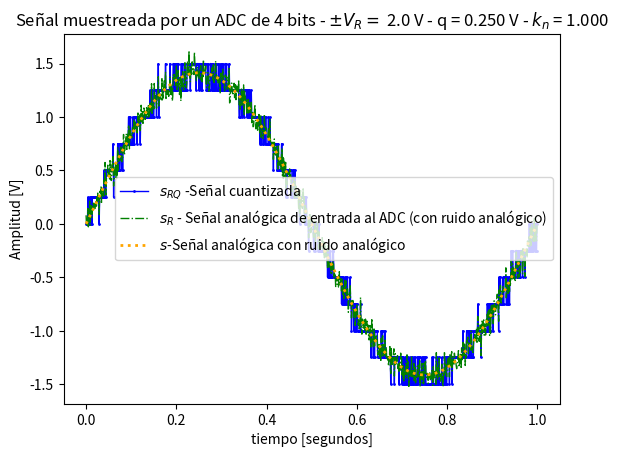
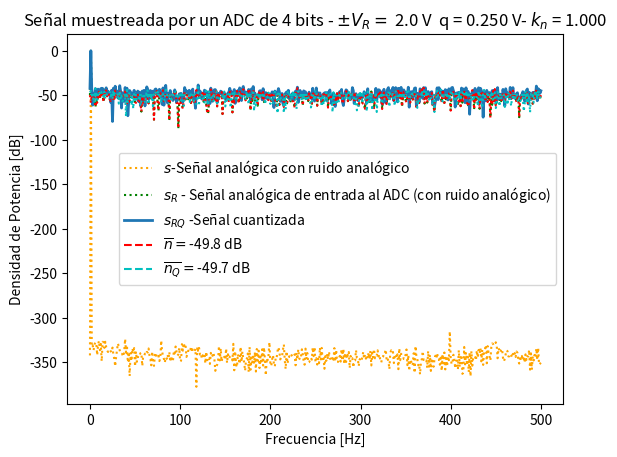
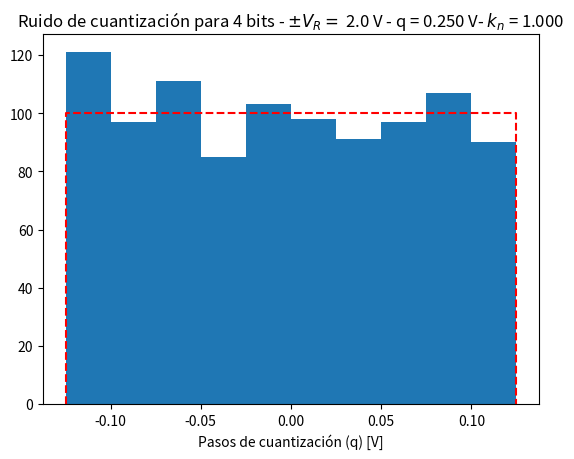
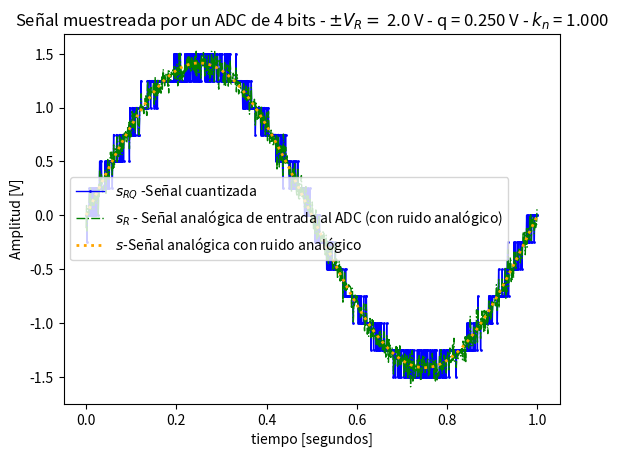
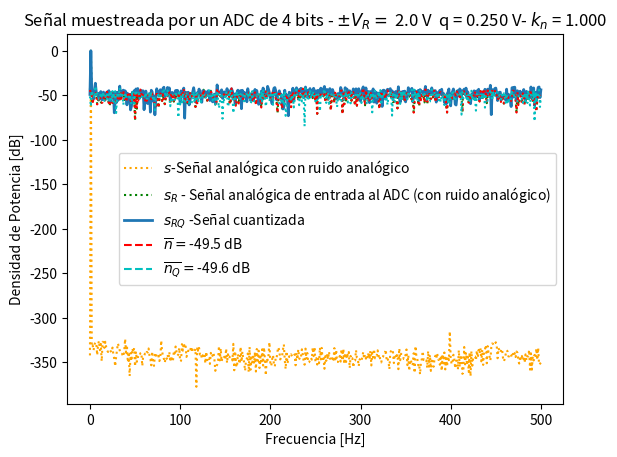
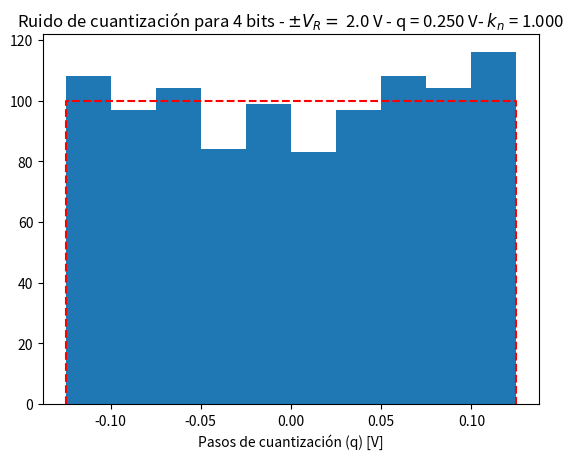
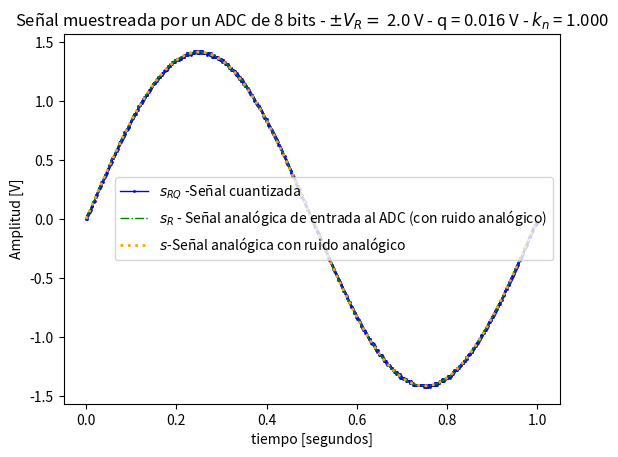
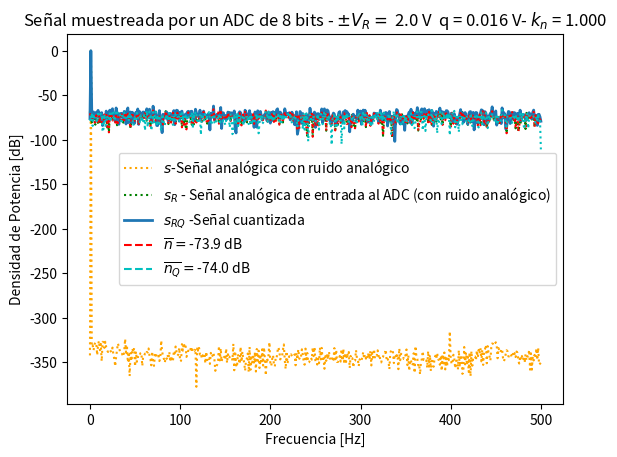
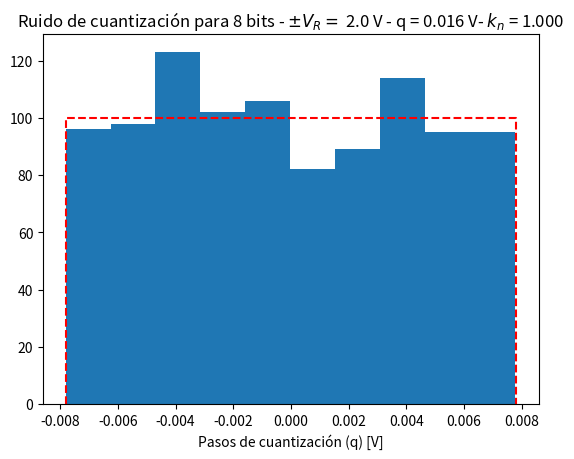
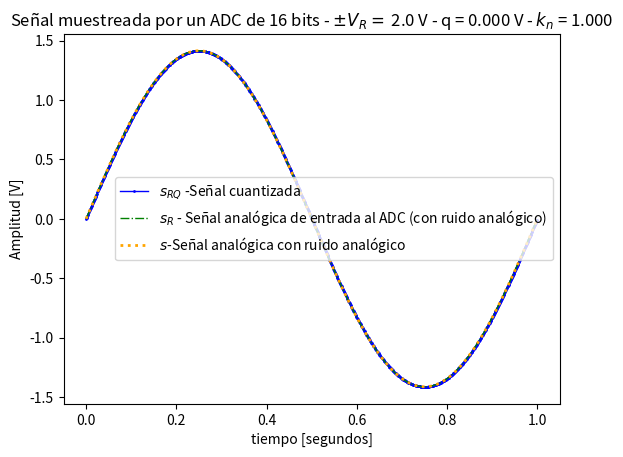
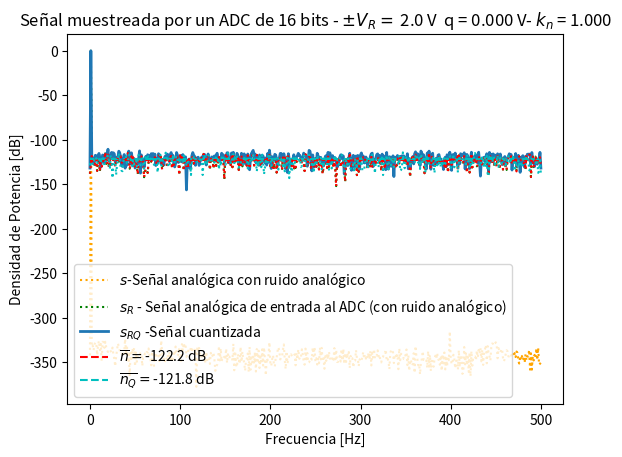
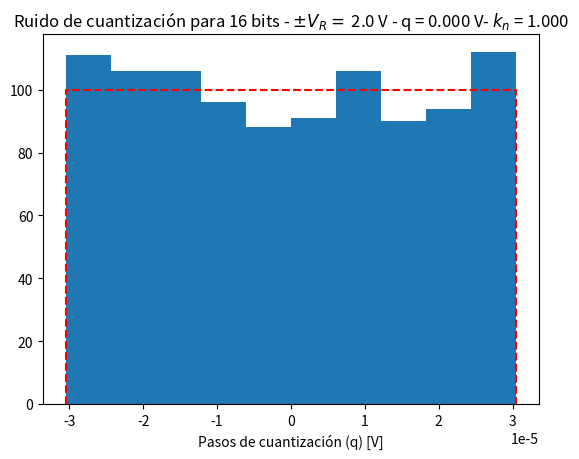
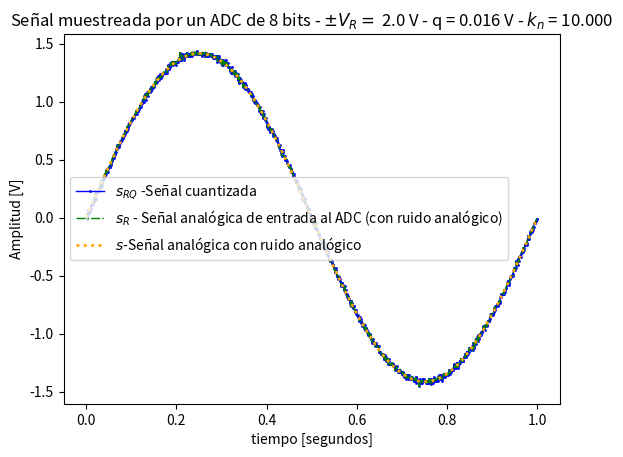
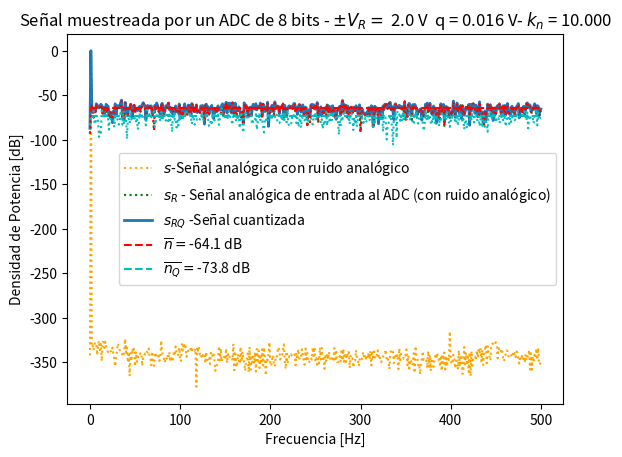
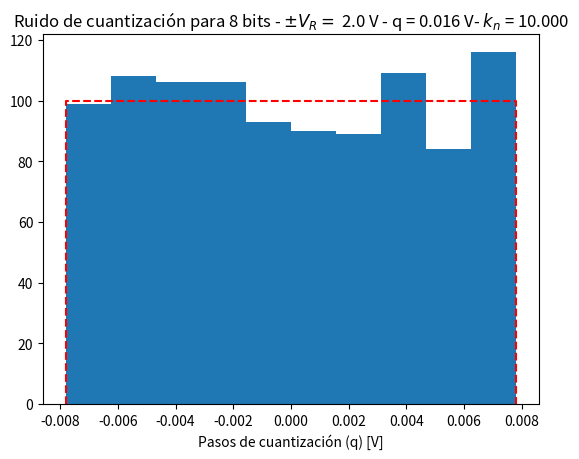

The matplotlib source for these figures, in order:
# -*- coding: utf-8 -*-
"""
Created on Sun Mar 30 17:34:44 2025

@author: monse
"""

#%% módulos y funciones a importar
import matplotlib.pyplot as plt
import numpy as np


#%% a) Generar el siguiente resultado producto de la experimentación. B = 4 bits, kn=1

#%% Datos de la simulación

fs = 1000 # Frecuencia de muestreo en Hz
N = 1000 # Número total de muestras
f0= 1  # Frecuencia de la señal en Hz

# Datos del ADC
B = 4 # Bits del ADC (resolución)
Vf = 2 # Rango de voltaje simétrico +/- Vf Volts
q =  Vf/2**(B-1) # Paso de cuantización en Volts

# datos del ruido (potencia de la señal normalizada, es decir 1 W)
pot_ruido_cuant = q**2/12 # Potencia del ruido de cuantización (Watts)
kn = 1. # Factor de escala para el ruido analógico
pot_ruido_analog = pot_ruido_cuant * kn  # Potencia del ruido analógico 

ts = 1/fs  # Período de muestreo (tiempo entre muestras)
df =fs/N  # Resolución espectral

#%% Experimento: 

# Grilla de sampleo temporal

tt = np.linspace(0, (N-1)*ts, N)  # Vector de tiempos
argg = 2*np.pi*f0*tt # Argumento para la función senoidal


xx = np.sqrt(2)*np.sin(argg)  # Señal senoidal
varianza = np.var(xx) # Cálculo de la varianza de la señal

analog_sig = xx/np.sqrt(varianza) # señal analógica normalizada (para que su potencia sea 1 W) sin ruido
nn = np.random.normal(0, np.sqrt(pot_ruido_analog), N)  # Ruido gaussiano
sr = analog_sig + nn # Señal analógica de entrada al ADC (con ruido analógico)
srq = np.round(sr/q)*q # Señal cuantizada

nq = srq - sr # Ruido de cuantización


#%% Visualización de resultados

# cierro ventanas anteriores
plt.close('all')

# ##################
# # Señal temporal
# ##################

plt.figure(1)

# plt.plot(tt, srq, lw=1, ls='solid', color='blue', marker='o', markersize=1, markerfacecolor='blue', markeredgecolor='blue', fillstyle='none', label='ADC out (diezmada)')
# plt.plot(tt, sr, lw=1, ls='dashdot', color='black', label='$ s $ (analog)')
# plt.plot(tt, analog_sig, lw=2, color='orange', marker='', ls='dotted', label='$ s $ Analog Signal')
plt.plot(tt, srq, lw=1, ls='solid', color='blue', marker='o', markersize=1,markerfacecolor='blue', markeredgecolor='blue', fillstyle='none', label='$s_{RQ}$ -Señal cuantizada')
plt.plot(tt, sr, lw=1, ls='dashdot', color='green', label='$s_{R}$ - Señal analógica de entrada al ADC (con ruido analógico)')
plt.plot(tt, analog_sig, lw=2, color='orange', ls='dotted', label='$s$-Señal analógica con ruido analógico')

plt.title('Señal muestreada por un ADC de {:d} bits - $\pm V_R= $ {:3.1f} V - q = {:3.3f} V - $k_n$ = {:3.3f}'.format(B, Vf, q, kn))
plt.xlabel('tiempo [segundos]')
plt.ylabel('Amplitud [V]')
axes_hdl = plt.gca()
axes_hdl.legend()
plt.show()


# ###########
# # Espectro
# ###########

plt.figure(2)
ft_SR = 1/N*np.fft.fft( sr) #Vector de N muestras, num. complejos
ft_Srq = 1/N*np.fft.fft( srq)
ft_As = 1/N*np.fft.fft( analog_sig)
ft_Nq = 1/N*np.fft.fft( nq)
ft_Nn = 1/N*np.fft.fft( nn)

# # grilla de sampleo frecuencial
ff = np.linspace(0, (N-1)*df, N)

bfrec = ff <= fs/2

Nnq_mean = np.mean(np.abs(ft_Nq)**2)
nNn_mean = np.mean(np.abs(ft_Nn)**2)

#Los espectros los consigo quedandome con la mitad del vector del np.fft.fft porque son redundantes
#por la símetria de la fft, o me quedo con el módulo o me quedo con la fase

plt.plot( ff[bfrec], 10* np.log10(2*np.abs(ft_As[bfrec])**2), color='orange', ls='dotted', label='$s$-Señal analógica con ruido analógico')
plt.plot( ff[bfrec], 10* np.log10(2*np.abs(ft_SR[bfrec])**2), ':g', label='$s_{R}$ - Señal analógica de entrada al ADC (con ruido analógico)' )
plt.plot( ff[bfrec], 10* np.log10(2*np.abs(ft_Srq[bfrec])**2), lw=2, label='$s_{RQ}$ -Señal cuantizada' )
plt.plot( np.array([ ff[bfrec][0], ff[bfrec][-1] ]), 10* np.log10(2* np.array([nNn_mean, nNn_mean]) ), '--r', label= '$ \overline{n} = $' + '{:3.1f} dB'.format(10* np.log10(2* nNn_mean)) )
plt.plot( np.array([ ff[bfrec][0], ff[bfrec][-1] ]), 10* np.log10(2* np.array([Nnq_mean, Nnq_mean]) ), '--c', label='$ \overline{n_Q} = $' + '{:3.1f} dB'.format(10* np.log10(2* Nnq_mean)) )
plt.plot( ff[bfrec], 10* np.log10(2*np.abs(ft_Nn[bfrec])**2), ':r')
plt.plot( ff[bfrec], 10* np.log10(2*np.abs(ft_Nq[bfrec])**2), ':c')


plt.title('Señal muestreada por un ADC de {:d} bits - $\pm V_R= $ {:3.1f} V  q = {:3.3f} V- $k_n$ = {:3.3f}'.format(B, Vf, q, kn))
plt.ylabel('Densidad de Potencia [dB]')
plt.xlabel('Frecuencia [Hz]')
axes_hdl = plt.gca()
axes_hdl.legend()

# # #############
# # # Histograma
# # #############

plt.figure(3)
bins = 10
plt.hist(nq.flatten(), bins=bins)
#plt.hist(nqf.flatten()/(q/2), bins=2*bins)
plt.plot( np.array([-q/2, -q/2, q/2, q/2]), np.array([0, N/bins, N/bins, 0]), '--r' )
#plt.plot( np.array([-1/2, -1/2, 1/2, 1/2]), np.array([0, N*R/bins, N*R/bins, 0]), '--r' )
plt.title( 'Ruido de cuantización para {:d} bits - $\pm V_R= $ {:3.1f} V - q = {:3.3f} V- $k_n$ = {:3.3f}'.format(B, Vf, q, kn))

plt.xlabel('Pasos de cuantización (q) [V]')

#%% b) 1. Analizar para una de las siguientes configuraciones 
#%%Kn=1, y vario los B=4, 8 y 16
#%% Datos de la simulación


fs = 1000 # Frecuencia de muestreo en Hz
N = 1000 # Número total de muestras
f0= 1  # Frecuencia de la señal en Hz

# Datos del ADC
B = 4 # Bits del ADC (resolución)
Vf = 2 # Rango de voltaje simétrico +/- Vf Volts
q =  Vf/2**(B-1) # Paso de cuantización en Volts

# datos del ruido (potencia de la señal normalizada, es decir 1 W)
pot_ruido_cuant = q**2/12 # Potencia del ruido de cuantización (Watts)
kn = 1. # Factor de escala para el ruido analógico
pot_ruido_analog = pot_ruido_cuant * kn  # Potencia del ruido analógico 

ts = 1/fs  # Período de muestreo (tiempo entre muestras)
df =fs/N  # Resolución espectral

#%% Experimento: 

# Grilla de sampleo temporal

tt = np.linspace(0, (N-1)*ts, N)  # Vector de tiempos
argg = 2*np.pi*f0*tt # Argumento para la función senoidal


xx = np.sqrt(2)*np.sin(argg)  # Señal senoidal
varianza = np.var(xx) # Cálculo de la varianza de la señal

analog_sig = xx/np.sqrt(varianza) # señal analógica normalizada (para que su potencia sea 1 W) sin ruido
nn = np.random.normal(0, np.sqrt(pot_ruido_analog), N)  # Ruido gaussiano
sr = analog_sig + nn # Señal analógica de entrada al ADC (con ruido analógico)
srq = np.round(sr/q)*q # Señal cuantizada

nq = srq - sr # Ruido de cuantización


#%% Visualización de resultados

# ##################
# # Señal temporal
# ##################




plt.figure(5)

plt.plot(tt, srq, lw=1, ls='solid', color='blue', marker='o', markersize=1,markerfacecolor='blue', markeredgecolor='blue', fillstyle='none', label='$s_{RQ}$ -Señal cuantizada')
plt.plot(tt, sr, lw=1, ls='dashdot', color='green', label='$s_{R}$ - Señal analógica de entrada al ADC (con ruido analógico)')
plt.plot(tt, analog_sig, lw=2, color='orange', ls='dotted', label='$s$-Señal analógica con ruido analógico')

plt.title('Señal muestreada por un ADC de {:d} bits - $\pm V_R= $ {:3.1f} V - q = {:3.3f} V - $k_n$ = {:3.3f}'.format(B, Vf, q, kn))
plt.xlabel('tiempo [segundos]')
plt.ylabel('Amplitud [V]')
axes_hdl = plt.gca()
axes_hdl.legend()
plt.show()


# ###########
# # Espectro
# ###########

plt.figure(6)
ft_SR = 1/N*np.fft.fft( sr) #Vector de N muestras, num. complejos
ft_Srq = 1/N*np.fft.fft( srq)
ft_As = 1/N*np.fft.fft( analog_sig)
ft_Nq = 1/N*np.fft.fft( nq)
ft_Nn = 1/N*np.fft.fft( nn)

# # grilla de sampleo frecuencial
ff = np.linspace(0, (N-1)*df, N)

bfrec = ff <= fs/2

Nnq_mean = np.mean(np.abs(ft_Nq)**2)
nNn_mean = np.mean(np.abs(ft_Nn)**2)


plt.plot( ff[bfrec], 10* np.log10(2*np.abs(ft_As[bfrec])**2), color='orange', ls='dotted', label='$s$-Señal analógica con ruido analógico')
plt.plot( ff[bfrec], 10* np.log10(2*np.abs(ft_SR[bfrec])**2), ':g', label='$s_{R}$ - Señal analógica de entrada al ADC (con ruido analógico)' )
plt.plot( ff[bfrec], 10* np.log10(2*np.abs(ft_Srq[bfrec])**2), lw=2, label='$s_{RQ}$ -Señal cuantizada' )
plt.plot( np.array([ ff[bfrec][0], ff[bfrec][-1] ]), 10* np.log10(2* np.array([nNn_mean, nNn_mean]) ), '--r', label= '$ \overline{n} = $' + '{:3.1f} dB'.format(10* np.log10(2* nNn_mean)) )
plt.plot( np.array([ ff[bfrec][0], ff[bfrec][-1] ]), 10* np.log10(2* np.array([Nnq_mean, Nnq_mean]) ), '--c', label='$ \overline{n_Q} = $' + '{:3.1f} dB'.format(10* np.log10(2* Nnq_mean)) )
plt.plot( ff[bfrec], 10* np.log10(2*np.abs(ft_Nn[bfrec])**2), ':r')
plt.plot( ff[bfrec], 10* np.log10(2*np.abs(ft_Nq[bfrec])**2), ':c')


plt.title('Señal muestreada por un ADC de {:d} bits - $\pm V_R= $ {:3.1f} V  q = {:3.3f} V- $k_n$ = {:3.3f}'.format(B, Vf, q, kn))
plt.ylabel('Densidad de Potencia [dB]')
plt.xlabel('Frecuencia [Hz]')
axes_hdl = plt.gca()
axes_hdl.legend()

# # #############
# # # Histograma
# # #############

plt.figure(7)
bins = 10
plt.hist(nq.flatten(), bins=bins)
#plt.hist(nqf.flatten()/(q/2), bins=2*bins)
plt.plot( np.array([-q/2, -q/2, q/2, q/2]), np.array([0, N/bins, N/bins, 0]), '--r' )
#plt.plot( np.array([-1/2, -1/2, 1/2, 1/2]), np.array([0, N*R/bins, N*R/bins, 0]), '--r' )
plt.title( 'Ruido de cuantización para {:d} bits - $\pm V_R= $ {:3.1f} V - q = {:3.3f} V- $k_n$ = {:3.3f}'.format(B, Vf, q, kn))

plt.xlabel('Pasos de cuantización (q) [V]')

#%%B=8bits, kn=1
#%% Datos de la simulación

fs = 1000 # Frecuencia de muestreo en Hz
N = 1000 # Número total de muestras
f0= 1  # Frecuencia de la señal en Hz

# Datos del ADC
B = 8 # Bits del ADC (resolución)
Vf = 2 # Rango de voltaje simétrico +/- Vf Volts
q =  Vf/2**(B-1) # Paso de cuantización en Volts

# datos del ruido (potencia de la señal normalizada, es decir 1 W)
pot_ruido_cuant = q**2/12 # Potencia del ruido de cuantización (Watts)
kn = 1. # Factor de escala para el ruido analógico
pot_ruido_analog = pot_ruido_cuant * kn  # Potencia del ruido analógico 

ts = 1/fs  # Período de muestreo (tiempo entre muestras)
df =fs/N  # Resolución espectral

#%% Experimento: 

# Grilla de sampleo temporal

tt = np.linspace(0, (N-1)*ts, N)  # Vector de tiempos
argg = 2*np.pi*f0*tt # Argumento para la función senoidal


xx = np.sqrt(2)*np.sin(argg)  # Señal senoidal
varianza = np.var(xx) # Cálculo de la varianza de la señal

analog_sig = xx/np.sqrt(varianza) # señal analógica normalizada (para que su potencia sea 1 W) sin ruido
nn = np.random.normal(0, np.sqrt(pot_ruido_analog), N)  # Ruido gaussiano
sr = analog_sig + nn # Señal analógica de entrada al ADC (con ruido analógico)
srq = np.round(sr/q)*q # Señal cuantizada

nq = srq - sr # Ruido de cuantización


#%% Visualización de resultados

# ##################
# # Señal temporal
# ##################

plt.figure(8)

plt.plot(tt, srq, lw=1, ls='solid', color='blue', marker='o', markersize=1,markerfacecolor='blue', markeredgecolor='blue', fillstyle='none', label='$s_{RQ}$ -Señal cuantizada')
plt.plot(tt, sr, lw=1, ls='dashdot', color='green', label='$s_{R}$ - Señal analógica de entrada al ADC (con ruido analógico)')
plt.plot(tt, analog_sig, lw=2, color='orange', ls='dotted', label='$s$-Señal analógica con ruido analógico')

plt.title('Señal muestreada por un ADC de {:d} bits - $\pm V_R= $ {:3.1f} V - q = {:3.3f} V - $k_n$ = {:3.3f}'.format(B, Vf, q, kn))
plt.xlabel('tiempo [segundos]')
plt.ylabel('Amplitud [V]')
axes_hdl = plt.gca()
axes_hdl.legend()
plt.show()


# ###########
# # Espectro
# ###########

plt.figure(9)
ft_SR = 1/N*np.fft.fft( sr) #Vector de N muestras, num. complejos
ft_Srq = 1/N*np.fft.fft( srq)
ft_As = 1/N*np.fft.fft( analog_sig)
ft_Nq = 1/N*np.fft.fft( nq)
ft_Nn = 1/N*np.fft.fft( nn)

# # grilla de sampleo frecuencial
ff = np.linspace(0, (N-1)*df, N)

bfrec = ff <= fs/2

Nnq_mean = np.mean(np.abs(ft_Nq)**2)
nNn_mean = np.mean(np.abs(ft_Nn)**2)


plt.plot( ff[bfrec], 10* np.log10(2*np.abs(ft_As[bfrec])**2), color='orange', ls='dotted', label='$s$-Señal analógica con ruido analógico')
plt.plot( ff[bfrec], 10* np.log10(2*np.abs(ft_SR[bfrec])**2), ':g', label='$s_{R}$ - Señal analógica de entrada al ADC (con ruido analógico)' )
plt.plot( ff[bfrec], 10* np.log10(2*np.abs(ft_Srq[bfrec])**2), lw=2, label='$s_{RQ}$ -Señal cuantizada' )
plt.plot( np.array([ ff[bfrec][0], ff[bfrec][-1] ]), 10* np.log10(2* np.array([nNn_mean, nNn_mean]) ), '--r', label= '$ \overline{n} = $' + '{:3.1f} dB'.format(10* np.log10(2* nNn_mean)) )
plt.plot( np.array([ ff[bfrec][0], ff[bfrec][-1] ]), 10* np.log10(2* np.array([Nnq_mean, Nnq_mean]) ), '--c', label='$ \overline{n_Q} = $' + '{:3.1f} dB'.format(10* np.log10(2* Nnq_mean)) )
plt.plot( ff[bfrec], 10* np.log10(2*np.abs(ft_Nn[bfrec])**2), ':r')
plt.plot( ff[bfrec], 10* np.log10(2*np.abs(ft_Nq[bfrec])**2), ':c')


plt.title('Señal muestreada por un ADC de {:d} bits - $\pm V_R= $ {:3.1f} V  q = {:3.3f} V- $k_n$ = {:3.3f}'.format(B, Vf, q, kn))
plt.ylabel('Densidad de Potencia [dB]')
plt.xlabel('Frecuencia [Hz]')
axes_hdl = plt.gca()
axes_hdl.legend()

# # #############
# # # Histograma
# # #############

plt.figure(10)
bins = 10
plt.hist(nq.flatten(), bins=bins)
#plt.hist(nqf.flatten()/(q/2), bins=2*bins)
plt.plot( np.array([-q/2, -q/2, q/2, q/2]), np.array([0, N/bins, N/bins, 0]), '--r' )
#plt.plot( np.array([-1/2, -1/2, 1/2, 1/2]), np.array([0, N*R/bins, N*R/bins, 0]), '--r' )
plt.title( 'Ruido de cuantización para {:d} bits - $\pm V_R= $ {:3.1f} V - q = {:3.3f} V- $k_n$ = {:3.3f}'.format(B, Vf, q, kn))

plt.xlabel('Pasos de cuantización (q) [V]')

#%%B=16bits, kn=1
#%% Datos de la simulación

fs = 1000 # Frecuencia de muestreo en Hz
N = 1000 # Número total de muestras
f0= 1  # Frecuencia de la señal en Hz

# Datos del ADC
B = 16 # Bits del ADC (resolución)
Vf = 2 # Rango de voltaje simétrico +/- Vf Volts
q =  Vf/2**(B-1) # Paso de cuantización en Volts

# datos del ruido (potencia de la señal normalizada, es decir 1 W)
pot_ruido_cuant = q**2/12 # Potencia del ruido de cuantización (Watts)
kn = 1 # Factor de escala para el ruido analógico
pot_ruido_analog = pot_ruido_cuant * kn  # Potencia del ruido analógico 

ts = 1/fs  # Período de muestreo (tiempo entre muestras)
df =fs/N  # Resolución espectral

#%% Experimento: 

# Grilla de sampleo temporal

tt = np.linspace(0, (N-1)*ts, N)  # Vector de tiempos
argg = 2*np.pi*f0*tt # Argumento para la función senoidal


xx = np.sqrt(2)*np.sin(argg)  # Señal senoidal
varianza = np.var(xx) # Cálculo de la varianza de la señal

analog_sig = xx/np.sqrt(varianza) # señal analógica normalizada (para que su potencia sea 1 W) sin ruido
nn = np.random.normal(0, np.sqrt(pot_ruido_analog), N)  # Ruido gaussiano
sr = analog_sig + nn # Señal analógica de entrada al ADC (con ruido analógico)
srq = np.round(sr/q)*q # Señal cuantizada

nq = srq - sr # Ruido de cuantización


#%% Visualización de resultados

# ##################
# # Señal temporal
# ##################

plt.figure(11)

plt.plot(tt, srq, lw=1, ls='solid', color='blue', marker='o', markersize=1,markerfacecolor='blue', markeredgecolor='blue', fillstyle='none', label='$s_{RQ}$ -Señal cuantizada')
plt.plot(tt, sr, lw=1, ls='dashdot', color='green', label='$s_{R}$ - Señal analógica de entrada al ADC (con ruido analógico)')
plt.plot(tt, analog_sig, lw=2, color='orange', ls='dotted', label='$s$-Señal analógica con ruido analógico')

plt.title('Señal muestreada por un ADC de {:d} bits - $\pm V_R= $ {:3.1f} V - q = {:3.3f} V - $k_n$ = {:3.3f}'.format(B, Vf, q, kn))
plt.xlabel('tiempo [segundos]')
plt.ylabel('Amplitud [V]')
axes_hdl = plt.gca()
axes_hdl.legend()
plt.show()


# ###########
# # Espectro
# ###########

plt.figure(12)
ft_SR = 1/N*np.fft.fft( sr) #Vector de N muestras, num. complejos
ft_Srq = 1/N*np.fft.fft( srq)
ft_As = 1/N*np.fft.fft( analog_sig)
ft_Nq = 1/N*np.fft.fft( nq)
ft_Nn = 1/N*np.fft.fft( nn)

# # grilla de sampleo frecuencial
ff = np.linspace(0, (N-1)*df, N)

bfrec = ff <= fs/2

Nnq_mean = np.mean(np.abs(ft_Nq)**2)
nNn_mean = np.mean(np.abs(ft_Nn)**2)


plt.plot( ff[bfrec], 10* np.log10(2*np.abs(ft_As[bfrec])**2), color='orange', ls='dotted', label='$s$-Señal analógica con ruido analógico')
plt.plot( ff[bfrec], 10* np.log10(2*np.abs(ft_SR[bfrec])**2), ':g', label='$s_{R}$ - Señal analógica de entrada al ADC (con ruido analógico)' )
plt.plot( ff[bfrec], 10* np.log10(2*np.abs(ft_Srq[bfrec])**2), lw=2, label='$s_{RQ}$ -Señal cuantizada' )
plt.plot( np.array([ ff[bfrec][0], ff[bfrec][-1] ]), 10* np.log10(2* np.array([nNn_mean, nNn_mean]) ), '--r', label= '$ \overline{n} = $' + '{:3.1f} dB'.format(10* np.log10(2* nNn_mean)) )
plt.plot( np.array([ ff[bfrec][0], ff[bfrec][-1] ]), 10* np.log10(2* np.array([Nnq_mean, Nnq_mean]) ), '--c', label='$ \overline{n_Q} = $' + '{:3.1f} dB'.format(10* np.log10(2* Nnq_mean)) )
plt.plot( ff[bfrec], 10* np.log10(2*np.abs(ft_Nn[bfrec])**2), ':r')
plt.plot( ff[bfrec], 10* np.log10(2*np.abs(ft_Nq[bfrec])**2), ':c')


plt.title('Señal muestreada por un ADC de {:d} bits - $\pm V_R= $ {:3.1f} V  q = {:3.3f} V- $k_n$ = {:3.3f}'.format(B, Vf, q, kn))
plt.ylabel('Densidad de Potencia [dB]')
plt.xlabel('Frecuencia [Hz]')
axes_hdl = plt.gca()
axes_hdl.legend()

# # #############
# # # Histograma
# # #############

plt.figure(13)
bins = 10
plt.hist(nq.flatten(), bins=bins)
#plt.hist(nqf.flatten()/(q/2), bins=2*bins)
plt.plot( np.array([-q/2, -q/2, q/2, q/2]), np.array([0, N/bins, N/bins, 0]), '--r' )
#plt.plot( np.array([-1/2, -1/2, 1/2, 1/2]), np.array([0, N*R/bins, N*R/bins, 0]), '--r' )
plt.title( 'Ruido de cuantización para {:d} bits - $\pm V_R= $ {:3.1f} V - q = {:3.3f} V- $k_n$ = {:3.3f}'.format(B, Vf, q, kn))

plt.xlabel('Pasos de cuantización (q) [V]')

#%% b)2. Analizar para una de las siguientes configuraciones 
#%%B=8, y vario los kN=1/10, 1 y 10
#%% Datos de la simulación


fs = 1000 # Frecuencia de muestreo en Hz
N = 1000 # Número total de muestras
f0= 1  # Frecuencia de la señal en Hz

# Datos del ADC
B = 8 # Bits del ADC (resolución)
Vf = 2 # Rango de voltaje simétrico +/- Vf Volts
q =  Vf/2**(B-1) # Paso de cuantización en Volts

# datos del ruido (potencia de la señal normalizada, es decir 1 W)
pot_ruido_cuant = q**2/12 # Potencia del ruido de cuantización (Watts)
kn = 10 # Factor de escala para el ruido analógico
pot_ruido_analog = pot_ruido_cuant * kn  # Potencia del ruido analógico 

ts = 1/fs  # Período de muestreo (tiempo entre muestras)
df =fs/N  # Resolución espectral

#%% Experimento: 

# Grilla de sampleo temporal

tt = np.linspace(0, (N-1)*ts, N)  # Vector de tiempos
argg = 2*np.pi*f0*tt # Argumento para la función senoidal


xx = np.sqrt(2)*np.sin(argg)  # Señal senoidal
varianza = np.var(xx) # Cálculo de la varianza de la señal

analog_sig = xx/np.sqrt(varianza) # señal analógica normalizada (para que su potencia sea 1 W) sin ruido
nn = np.random.normal(0, np.sqrt(pot_ruido_analog), N)  # Ruido gaussiano
sr = analog_sig + nn # Señal analógica de entrada al ADC (con ruido analógico)
srq = np.round(sr/q)*q # Señal cuantizada

nq = srq - sr # Ruido de cuantización


#%% Visualización de resultados

# ##################
# # Señal temporal
# ##################




plt.figure(14)

plt.plot(tt, srq, lw=1, ls='solid', color='blue', marker='o', markersize=1,markerfacecolor='blue', markeredgecolor='blue', fillstyle='none', label='$s_{RQ}$ -Señal cuantizada')
plt.plot(tt, sr, lw=1, ls='dashdot', color='green', label='$s_{R}$ - Señal analógica de entrada al ADC (con ruido analógico)')
plt.plot(tt, analog_sig, lw=2, color='orange', ls='dotted', label='$s$-Señal analógica con ruido analógico')

plt.title('Señal muestreada por un ADC de {:d} bits - $\pm V_R= $ {:3.1f} V - q = {:3.3f} V - $k_n$ = {:3.3f}'.format(B, Vf, q, kn))
plt.xlabel('tiempo [segundos]')
plt.ylabel('Amplitud [V]')
axes_hdl = plt.gca()
axes_hdl.legend()
plt.show()


# ###########
# # Espectro
# ###########

plt.figure(15)
ft_SR = 1/N*np.fft.fft( sr) #Vector de N muestras, num. complejos
ft_Srq = 1/N*np.fft.fft( srq)
ft_As = 1/N*np.fft.fft( analog_sig)
ft_Nq = 1/N*np.fft.fft( nq)
ft_Nn = 1/N*np.fft.fft( nn)

# # grilla de sampleo frecuencial
ff = np.linspace(0, (N-1)*df, N)

bfrec = ff <= fs/2

Nnq_mean = np.mean(np.abs(ft_Nq)**2)
nNn_mean = np.mean(np.abs(ft_Nn)**2)


plt.plot( ff[bfrec], 10* np.log10(2*np.abs(ft_As[bfrec])**2), color='orange', ls='dotted', label='$s$-Señal analógica con ruido analógico')
plt.plot( ff[bfrec], 10* np.log10(2*np.abs(ft_SR[bfrec])**2), ':g', label='$s_{R}$ - Señal analógica de entrada al ADC (con ruido analógico)' )
plt.plot( ff[bfrec], 10* np.log10(2*np.abs(ft_Srq[bfrec])**2), lw=2, label='$s_{RQ}$ -Señal cuantizada' )
plt.plot( np.array([ ff[bfrec][0], ff[bfrec][-1] ]), 10* np.log10(2* np.array([nNn_mean, nNn_mean]) ), '--r', label= '$ \overline{n} = $' + '{:3.1f} dB'.format(10* np.log10(2* nNn_mean)) )
plt.plot( np.array([ ff[bfrec][0], ff[bfrec][-1] ]), 10* np.log10(2* np.array([Nnq_mean, Nnq_mean]) ), '--c', label='$ \overline{n_Q} = $' + '{:3.1f} dB'.format(10* np.log10(2* Nnq_mean)) )
plt.plot( ff[bfrec], 10* np.log10(2*np.abs(ft_Nn[bfrec])**2), ':r')
plt.plot( ff[bfrec], 10* np.log10(2*np.abs(ft_Nq[bfrec])**2), ':c')


plt.title('Señal muestreada por un ADC de {:d} bits - $\pm V_R= $ {:3.1f} V  q = {:3.3f} V- $k_n$ = {:3.3f}'.format(B, Vf, q, kn))
plt.ylabel('Densidad de Potencia [dB]')
plt.xlabel('Frecuencia [Hz]')
axes_hdl = plt.gca()
axes_hdl.legend()

# # #############
# # # Histograma
# # #############

plt.figure(16)
bins = 10
plt.hist(nq.flatten(), bins=bins)
#plt.hist(nqf.flatten()/(q/2), bins=2*bins)
plt.plot( np.array([-q/2, -q/2, q/2, q/2]), np.array([0, N/bins, N/bins, 0]), '--r' )
#plt.plot( np.array([-1/2, -1/2, 1/2, 1/2]), np.array([0, N*R/bins, N*R/bins, 0]), '--r' )
plt.title( 'Ruido de cuantización para {:d} bits - $\pm V_R= $ {:3.1f} V - q = {:3.3f} V- $k_n$ = {:3.3f}'.format(B, Vf, q, kn))

plt.xlabel('Pasos de cuantización (q) [V]')

